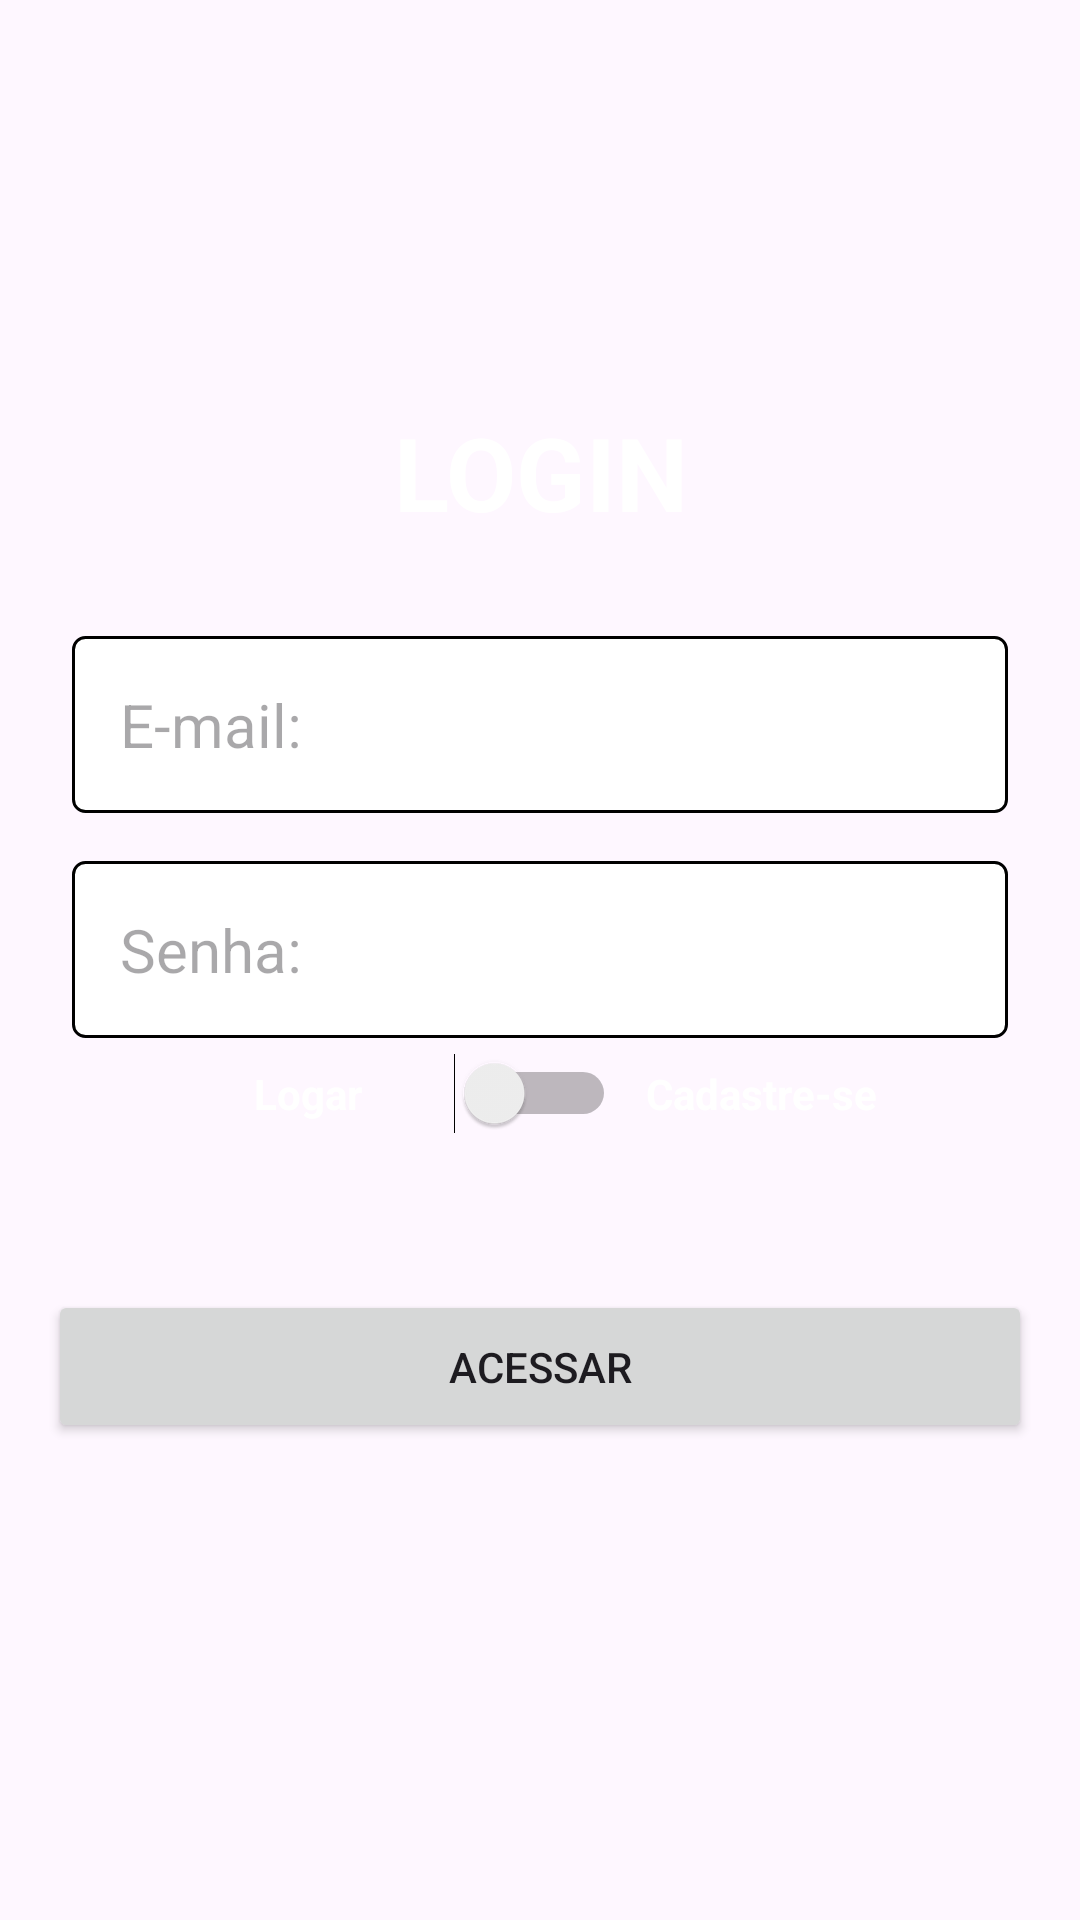

This screen was rendered from an Android layout file. Write that file and the resources it references.
<!-- AndroidManifest.xml: application theme Theme.DeliveryApp -->
<!-- res/layout/activity_autenticacao.xml -->
<?xml version="1.0" encoding="utf-8"?>
<androidx.constraintlayout.widget.ConstraintLayout xmlns:android="http://schemas.android.com/apk/res/android"
    xmlns:app="http://schemas.android.com/apk/res-auto"
    xmlns:tools="http://schemas.android.com/tools"
    android:id="@+id/main"
    android:layout_width="match_parent"
    android:layout_height="match_parent"
    android:background="@drawable/plano_fundo"
    android:orientation="vertical"
    tools:context=".activity.AutenticacaoActivity">

    <EditText
        android:id="@+id/campoEmail"
        android:layout_width="match_parent"
        android:layout_height="wrap_content"
        android:layout_marginStart="24dp"
        android:layout_marginTop="212dp"
        android:layout_marginEnd="24dp"
        android:background="@drawable/bg_edit_text"
        android:ems="10"
        android:fontFamily="sans-serif"
        android:hint="@string/nome_email"
        android:inputType="text|textEmailAddress"
        android:padding="16dp"
        android:textSize="20sp"
        app:layout_constraintEnd_toEndOf="parent"
        app:layout_constraintHorizontal_bias="0.0"
        app:layout_constraintStart_toStartOf="parent"
        app:layout_constraintTop_toTopOf="parent"
        android:autofillHints=""
        tools:ignore="VisualLintTextFieldSize" />

    <EditText
        android:id="@+id/campoSenha"
        android:layout_width="match_parent"
        android:layout_height="wrap_content"
        android:layout_marginStart="24dp"
        android:layout_marginTop="16dp"
        android:layout_marginEnd="24dp"
        android:background="@drawable/bg_edit_text"
        android:ems="10"
        android:hint="@string/nome_senha"
        android:inputType="text|textPassword"
        android:padding="16dp"
        android:textSize="20sp"
        app:layout_constraintEnd_toEndOf="parent"
        app:layout_constraintStart_toStartOf="parent"
        app:layout_constraintTop_toBottomOf="@+id/campoEmail"
        android:autofillHints=""
        tools:ignore="VisualLintTextFieldSize" />

    <LinearLayout
        android:id="@+id/linearLayout"
        android:layout_width="match_parent"
        android:layout_height="wrap_content"
        android:layout_marginTop="5dp"
        android:gravity="center"
        android:orientation="horizontal"
        app:layout_constraintEnd_toEndOf="parent"
        app:layout_constraintStart_toStartOf="parent"
        app:layout_constraintTop_toBottomOf="@+id/campoSenha">

        <TextView
            android:id="@+id/loginAcesso"
            android:layout_width="77dp"
            android:layout_height="wrap_content"
            android:backgroundTintMode="add"
            android:text="@string/nome_login"
            android:textAlignment="center"
            android:textColor="@color/white"
            android:textStyle="bold" />

        <Switch
            android:id="@+id/tipoAcesso"
            android:layout_width="wrap_content"
            android:layout_height="wrap_content"
            android:layout_marginLeft="10dp"
            android:layout_marginRight="10dp"
            android:backgroundTint="#7C1F1F"
            android:textColorHighlight="#CA0707"
            android:textSize="16sp"
            tools:ignore="TouchTargetSizeCheck" />

        <TextView
            android:id="@+id/cadastrarAcesso"
            android:layout_width="80dp"
            android:layout_height="wrap_content"
            android:text="@string/nome_cadastrar"
            android:textColor="@color/white"
            android:textStyle="bold" />

    </LinearLayout>

    <LinearLayout
        android:id="@+id/linearTipoUsuario"
        android:layout_width="match_parent"
        android:layout_height="wrap_content"
        android:layout_marginTop="35dp"
        android:gravity="center"
        android:orientation="horizontal"
        app:layout_constraintEnd_toEndOf="parent"
        app:layout_constraintHorizontal_bias="0.0"
        app:layout_constraintStart_toStartOf="parent"
        app:layout_constraintTop_toBottomOf="@+id/campoSenha"
        android:visibility="gone"
        tools:visibility="visible">

        <TextView
            android:id="@+id/usuario"
            android:layout_width="77dp"
            android:layout_height="wrap_content"
            android:backgroundTintMode="add"
            android:text="@string/nome_usuario"
            android:textAlignment="center"
            android:textColor="@color/white"
            android:textStyle="bold" />

        <Switch
            android:id="@+id/tipoUsuario"
            android:layout_width="wrap_content"
            android:layout_height="wrap_content"
            android:layout_marginLeft="10dp"
            android:layout_marginRight="10dp"
            android:backgroundTint="#7C1F1F"
            android:textColorHighlight="#CA0707"
            android:textSize="16sp"
            tools:ignore="TouchTargetSizeCheck,UseSwitchCompatOrMaterialXml" />

        <TextView
            android:id="@+id/empresa"
            android:layout_width="80dp"
            android:layout_height="wrap_content"
            android:text="@string/nome_empresa"
            android:textColor="@color/white"
            android:textStyle="bold" />

    </LinearLayout>

    <Button
        android:id="@+id/btAcessar"
        android:layout_width="match_parent"
        android:layout_height="wrap_content"
        android:layout_marginStart="16dp"
        android:layout_marginTop="52dp"
        android:layout_marginEnd="16dp"
        android:padding="16dp"
        android:text="@string/botao_login"
        android:theme="@style/Theme.DeliveryApp"
        app:layout_constraintEnd_toEndOf="parent"
        app:layout_constraintHorizontal_bias="0.0"
        app:layout_constraintStart_toStartOf="parent"
        app:layout_constraintTop_toBottomOf="@+id/linearLayout"
        tools:ignore="VisualLintButtonSize" />

    <TextView
        android:id="@+id/textView3"
        android:layout_width="match_parent"
        android:layout_height="wrap_content"
        android:layout_marginBottom="32dp"
        android:text="@string/titulo_login"
        android:textAlignment="center"
        android:textColor="@color/white"
        android:textSize="34sp"
        android:textStyle="bold"
        app:layout_constraintBottom_toTopOf="@+id/campoEmail"
        app:layout_constraintEnd_toEndOf="parent"
        app:layout_constraintHorizontal_bias="0.0"
        app:layout_constraintStart_toStartOf="parent" />

</androidx.constraintlayout.widget.ConstraintLayout>
<!-- resources referenced by this layout -->
<resources>
  <color name="white">#FFFFFFFF</color>
  <!-- drawable bg_edit_text (drawable) -->
  <?xml version="1.0" encoding="utf-8"?>
  <shape xmlns:android="http://schemas.android.com/apk/res/android"
      android:shape="rectangle">
  
      <solid android:color="@color/white"/>
      <stroke android:width="1dp"/>
      <corners android:radius="4dp"/>
  </shape>
  <string name="botao_login">ACESSAR</string>
  <string name="nome_cadastrar">Cadastre-se</string>
  <string name="nome_email">E-mail:</string>
  <string name="nome_empresa">Empresa</string>
  <string name="nome_login">Logar</string>
  <string name="nome_senha">Senha:</string>
  <string name="nome_usuario">Usuário</string>
  <string name="titulo_login">LOGIN</string>
  <style name="Theme.DeliveryApp" parent="Base.Theme.DeliveryApp" />
  <style name="Base.Theme.DeliveryApp" parent="Theme.Material3.DayNight.NoActionBar">
          
          
          <item name="colorPrimary">@color/red</item>
      </style>
  <color name="red">#B81414</color>
</resources>
